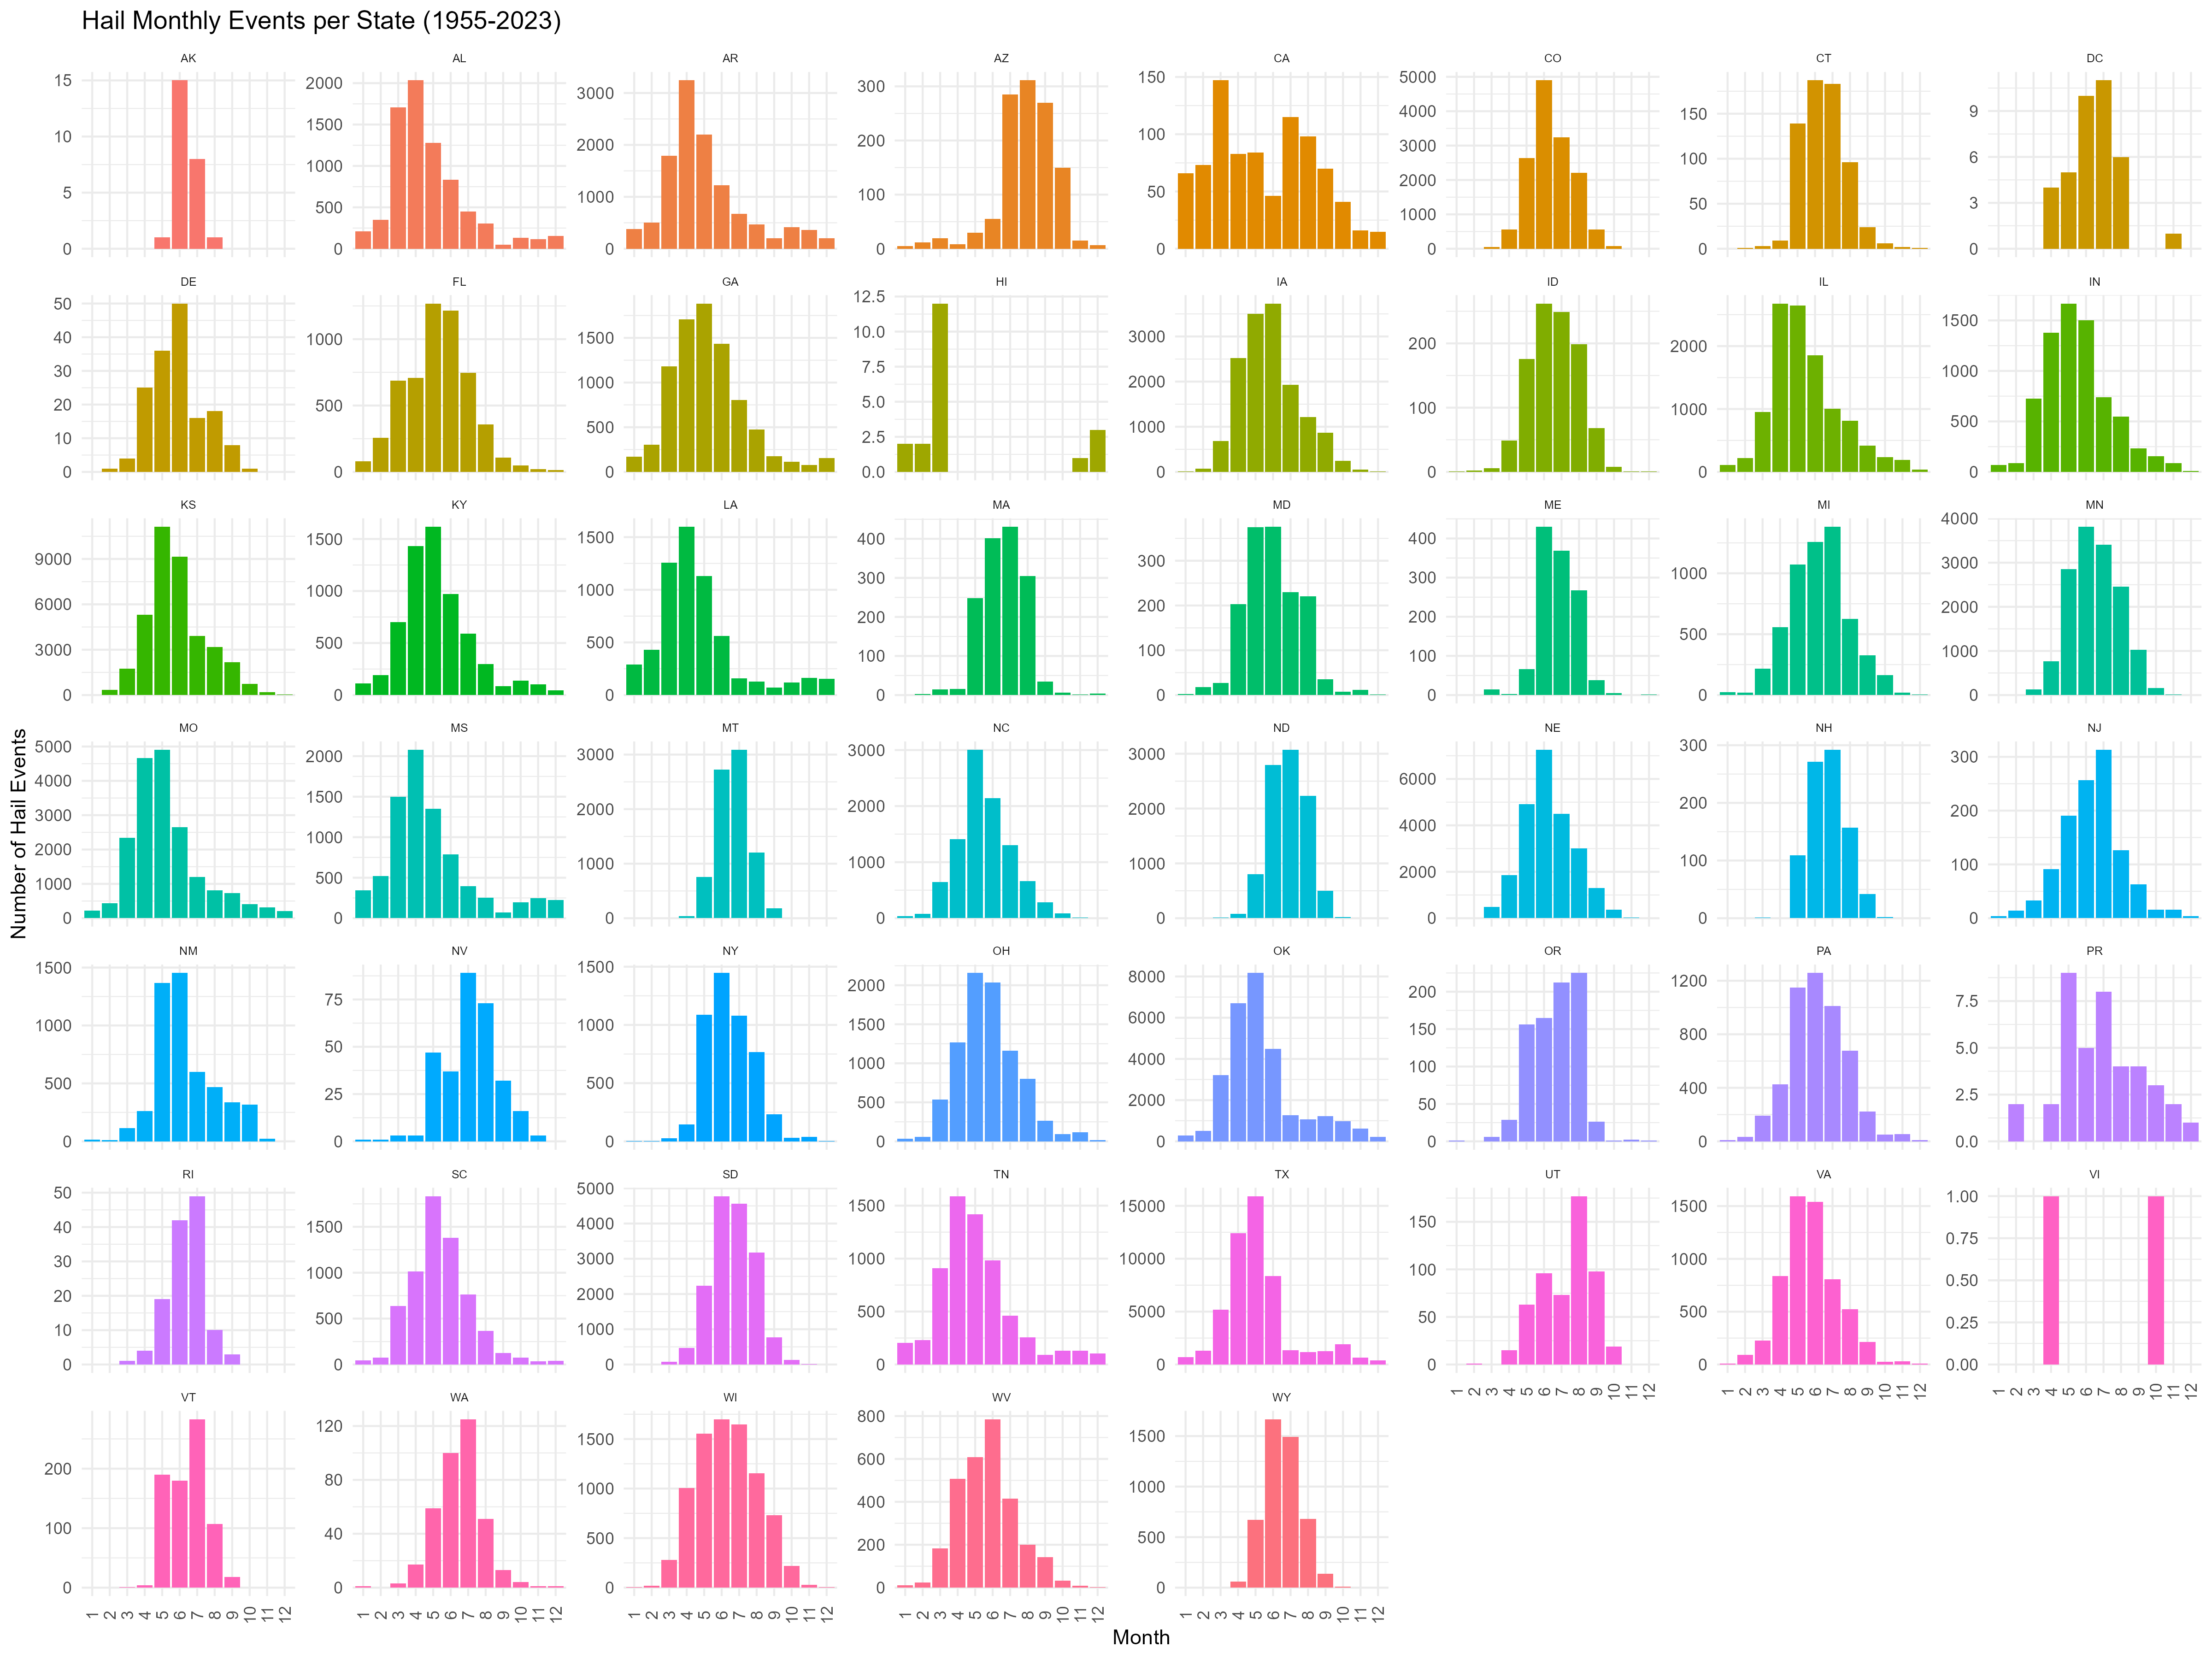

Source data for this figure (header and first rows):
st, mo, Hail
AK, 5, 1
AK, 6, 15
AK, 7, 8
AK, 8, 1
AL, 1, 211
AL, 2, 352
AL, 3, 1705
AL, 4, 2033
AL, 5, 1277
AL, 6, 836
AL, 7, 449
AL, 8, 303
AL, 9, 51
AL, 10, 131
AL, 11, 114
AL, 12, 156
AR, 1, 378
AR, 2, 505
AR, 3, 1791
AR, 4, 3243
AR, 5, 2203
AR, 6, 1221
AR, 7, 677
AR, 8, 470
AR, 9, 200
AR, 10, 412
AR, 11, 359
AR, 12, 198
AZ, 1, 5
AZ, 2, 12
AZ, 3, 19
AZ, 4, 8
AZ, 5, 30
AZ, 6, 55
AZ, 7, 285
AZ, 8, 311
AZ, 9, 270
AZ, 10, 150
AZ, 11, 15
AZ, 12, 7
CA, 1, 66
CA, 2, 73
CA, 3, 147
CA, 4, 83
CA, 5, 84
CA, 6, 46
CA, 7, 115
CA, 8, 98
CA, 9, 70
CA, 10, 41
CA, 11, 16
CA, 12, 15
CO, 2, 2
CO, 3, 51
CO, 4, 563
CO, 5, 2632
CO, 6, 4896
CO, 7, 3245
CO, 8, 2212
CO, 9, 554
... 497 more rows
